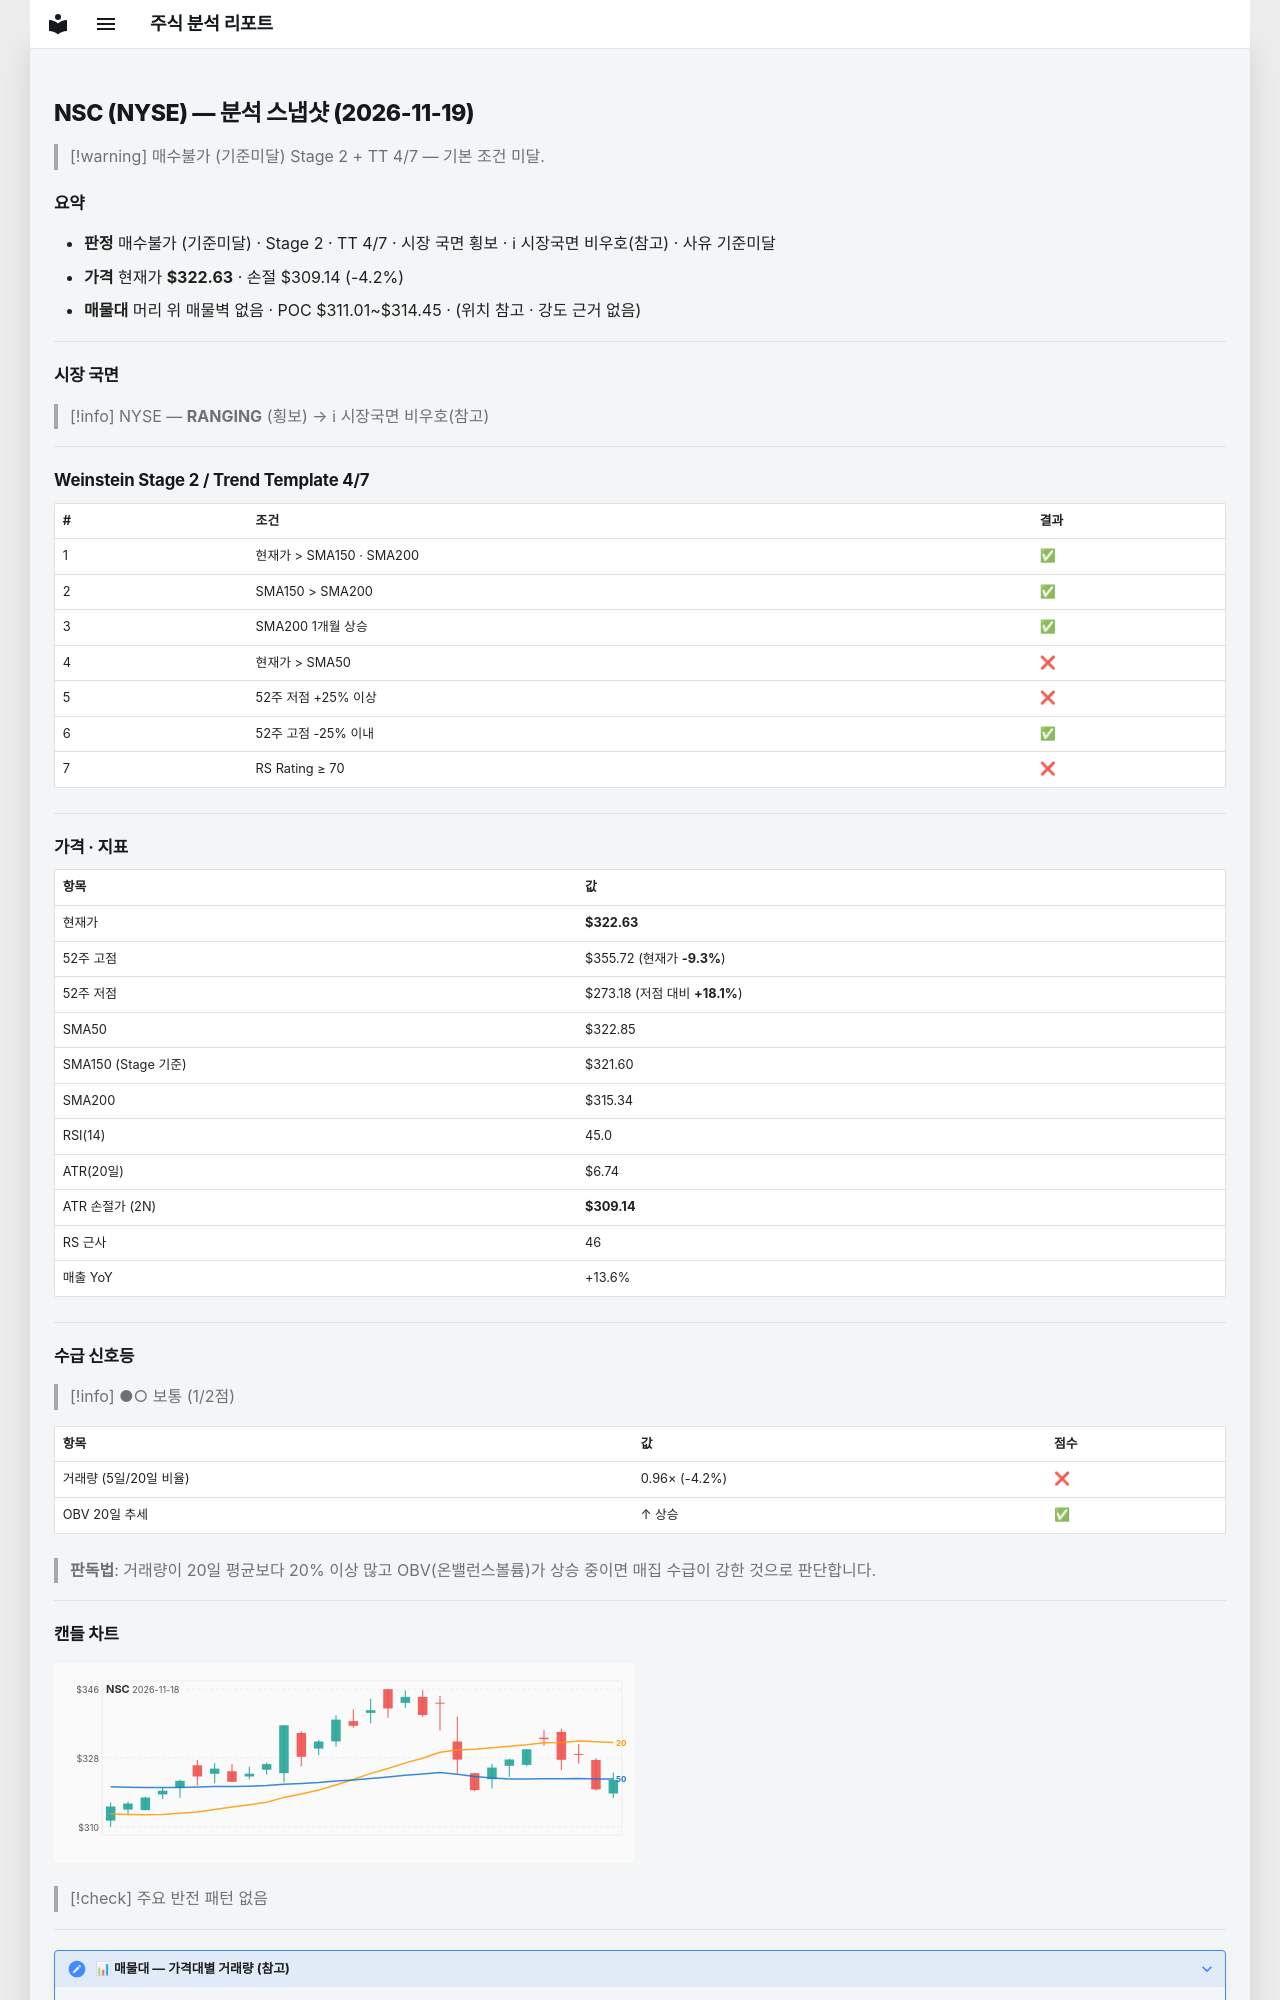

repository: soloandco/stock-reports · page: snapshots/NSC-2026-11-19/index.html · generator: mkdocs

---
type: analysis-snapshot
title: NSC 분석 스냅샷
ticker: NSC
market: NYSE
created: 2026-11-19
updated: 2026-11-19
bar-date: 2026-11-18
verdict: 매수불가
verdict-reason: 기준미달
real-rr: 2.37
sma50-gap-pct: -0.1
weekly-position: 저항대아래
weekly-overhead-price: 354.53
weekly-overhead-pct: 9.9
stage: 2
trend-template-score: 4
tt-max: 7
ma-set: sma-50-150-200
price: 322.6300048828125
stop-price: 309.1421102756493
market-regime: RANGING
supply-demand-score: 1/2
supply-demand-label: 보통
status: tracking
tags:
  - stock-agent
  - watchlist
  - NSC
  - analysis
related:
  - "[[analysis-template]]"
---

# NSC (NYSE) — 분석 스냅샷 (2026-11-19)

> [!warning] 매수불가 (기준미달)
> Stage 2 + TT 4/7 — 기본 조건 미달.

## 요약

- **판정** 매수불가 (기준미달) · Stage 2 · TT 4/7 · 시장 국면 횡보 · ℹ 시장국면 비우호(참고) · 사유 기준미달
- **가격** 현재가 **$322.63** · 손절 $309.14 (-4.2%)
- **매물대** 머리 위 매물벽 없음 · POC $311.01~$314.45 · (위치 참고 · 강도 근거 없음)

---

## 시장 국면

> [!info] NYSE — **RANGING** (횡보) → ℹ 시장국면 비우호(참고)

---

## Weinstein Stage 2 / Trend Template 4/7

| # | 조건 | 결과 |
|---|------|------|
| 1 | 현재가 > SMA150 · SMA200 | ✅ |
| 2 | SMA150 > SMA200 | ✅ |
| 3 | SMA200 1개월 상승 | ✅ |
| 4 | 현재가 > SMA50 | ❌ |
| 5 | 52주 저점 +25% 이상 | ❌ |
| 6 | 52주 고점 -25% 이내 | ✅ |
| 7 | RS Rating ≥ 70 | ❌ |

---

## 가격 · 지표

| 항목 | 값 |
|------|---|
| 현재가 | **$322.63** |
| 52주 고점 | $355.72 (현재가 **-9.3%**) |
| 52주 저점 | $273.18 (저점 대비 **+18.1%**) |
| SMA50 | $322.85 |
| SMA150 (Stage 기준) | $321.60 |
| SMA200 | $315.34 |
| RSI(14) | 45.0 |
| ATR(20일) | $6.74 |
| ATR 손절가 (2N) | **$309.14** |
| RS 근사 | 46 |
| 매출 YoY | +13.6% |

---
## 수급 신호등

> [!info] ●○ 보통 (1/2점)

| 항목 | 값 | 점수 |
|------|------|------|
| 거래량 (5일/20일 비율) | 0.96× (-4.2%) | ❌ |
| OBV 20일 추세 | ↑ 상승 | ✅ |

> **판독법**: 거래량이 20일 평균보다 20% 이상 많고 OBV(온밸런스볼륨)가 상승 중이면 매집 수급이 강한 것으로 판단합니다.

---
